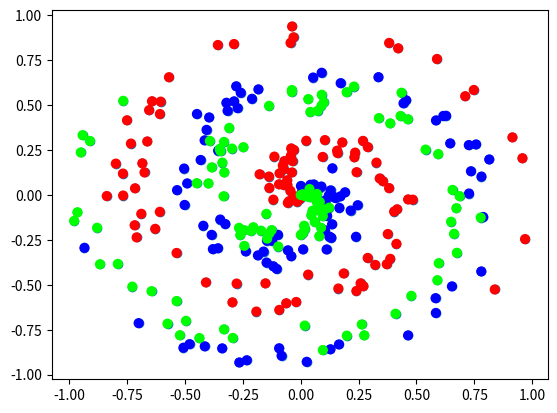

Python code for this plot:
import numpy as np
import matplotlib.pyplot as plt

np.random.seed(0)

def spiral_data(points, classes):
    X = np.zeros((points*classes, 2))
    y = np.zeros(points*classes, dtype='uint8')
    for class_number in range(classes):
        ix = range(points*class_number, points*(class_number+1))
        r = np.linspace(0.0, 1, points)  # radius
        t = np.linspace(class_number*4, (class_number+1)*4, points) + np.random.randn(points)*0.2
        X[ix] = np.c_[r*np.sin(t*2.5), r*np.cos(t*2.5)]
        y[ix] = class_number
    return X, y

X, y = spiral_data(100, 3)
plt.scatter(X[:, 0], X[:, 1])
plt.show()

plt.scatter(X[:, 0], X[:, 1], c=y, s=40, cmap='brg')
plt.show()

# class Layer_Dense:
#     def __init__(self, n_inputs, n_neurons):
#         self.weights = 0.10 * np.random.randn(n_inputs, n_neurons)
#         self.biases = np.zeros((1, n_neurons))
#     def forward(self, inputs):
#         self.output = np.dot(inputs, self.weights) + self.biases
 
# class Activation_ReLU:
#     def forward(self, inputs):
#         self.output = np.maximum(0, inputs)

# print(np.zeros((1, 3)))

# layer1 = Layer_Dense(4, 5)
# layer2 = Layer_Dense(5, 2)

# layer1.forward(X)
# layer2.forward(layer1.output)
# print(layer2.output)